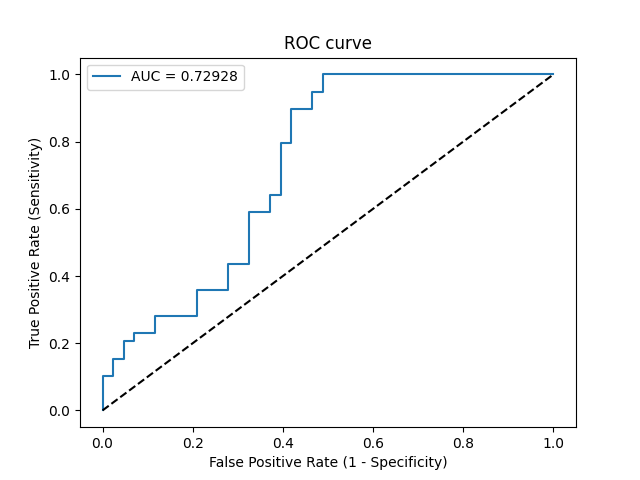

Data behind this chart, as committed beside it:
Threshold, Sensitivity, Specificity, NPV, PPV
inf, 0.0, 1.0, 0.5244, 0
0.9295, 0.02564, 1.0, 0.5309, 1.0
0.8552, 0.1026, 1.0, 0.5513, 1.0
0.8548, 0.1026, 0.9767, 0.5455, 0.8
0.8149, 0.1538, 0.9767, 0.56, 0.8571
0.7948, 0.1538, 0.9535, 0.5541, 0.75
0.7701, 0.2051, 0.9535, 0.5694, 0.8
0.7688, 0.2051, 0.9302, 0.5634, 0.7273
0.7536, 0.2308, 0.9302, 0.5714, 0.75
0.7403, 0.2308, 0.8837, 0.5588, 0.6429
0.706, 0.2821, 0.8837, 0.5758, 0.6875
0.6868, 0.2821, 0.7907, 0.5484, 0.55
0.672, 0.359, 0.7907, 0.5763, 0.6087
0.6531, 0.359, 0.7209, 0.5536, 0.5385
0.6337, 0.4359, 0.7209, 0.5849, 0.5862
0.617, 0.4359, 0.6744, 0.5686, 0.5484
0.5899, 0.5897, 0.6744, 0.6444, 0.6216
0.5624, 0.5897, 0.6279, 0.6279, 0.5897
0.537, 0.641, 0.6279, 0.6585, 0.6098
0.5236, 0.641, 0.6047, 0.65, 0.5952
0.4645, 0.7949, 0.6047, 0.7647, 0.6458
0.4526, 0.7949, 0.5814, 0.7576, 0.6327
0.4301, 0.8974, 0.5814, 0.8621, 0.6604
0.4132, 0.8974, 0.5349, 0.8519, 0.6364
0.4061, 0.9487, 0.5349, 0.92, 0.6491
0.4027, 0.9487, 0.5116, 0.9167, 0.6379
0.3835, 1.0, 0.5116, 1.0, 0.65
0.0855, 1.0, 0.0, 0, 0.4756
